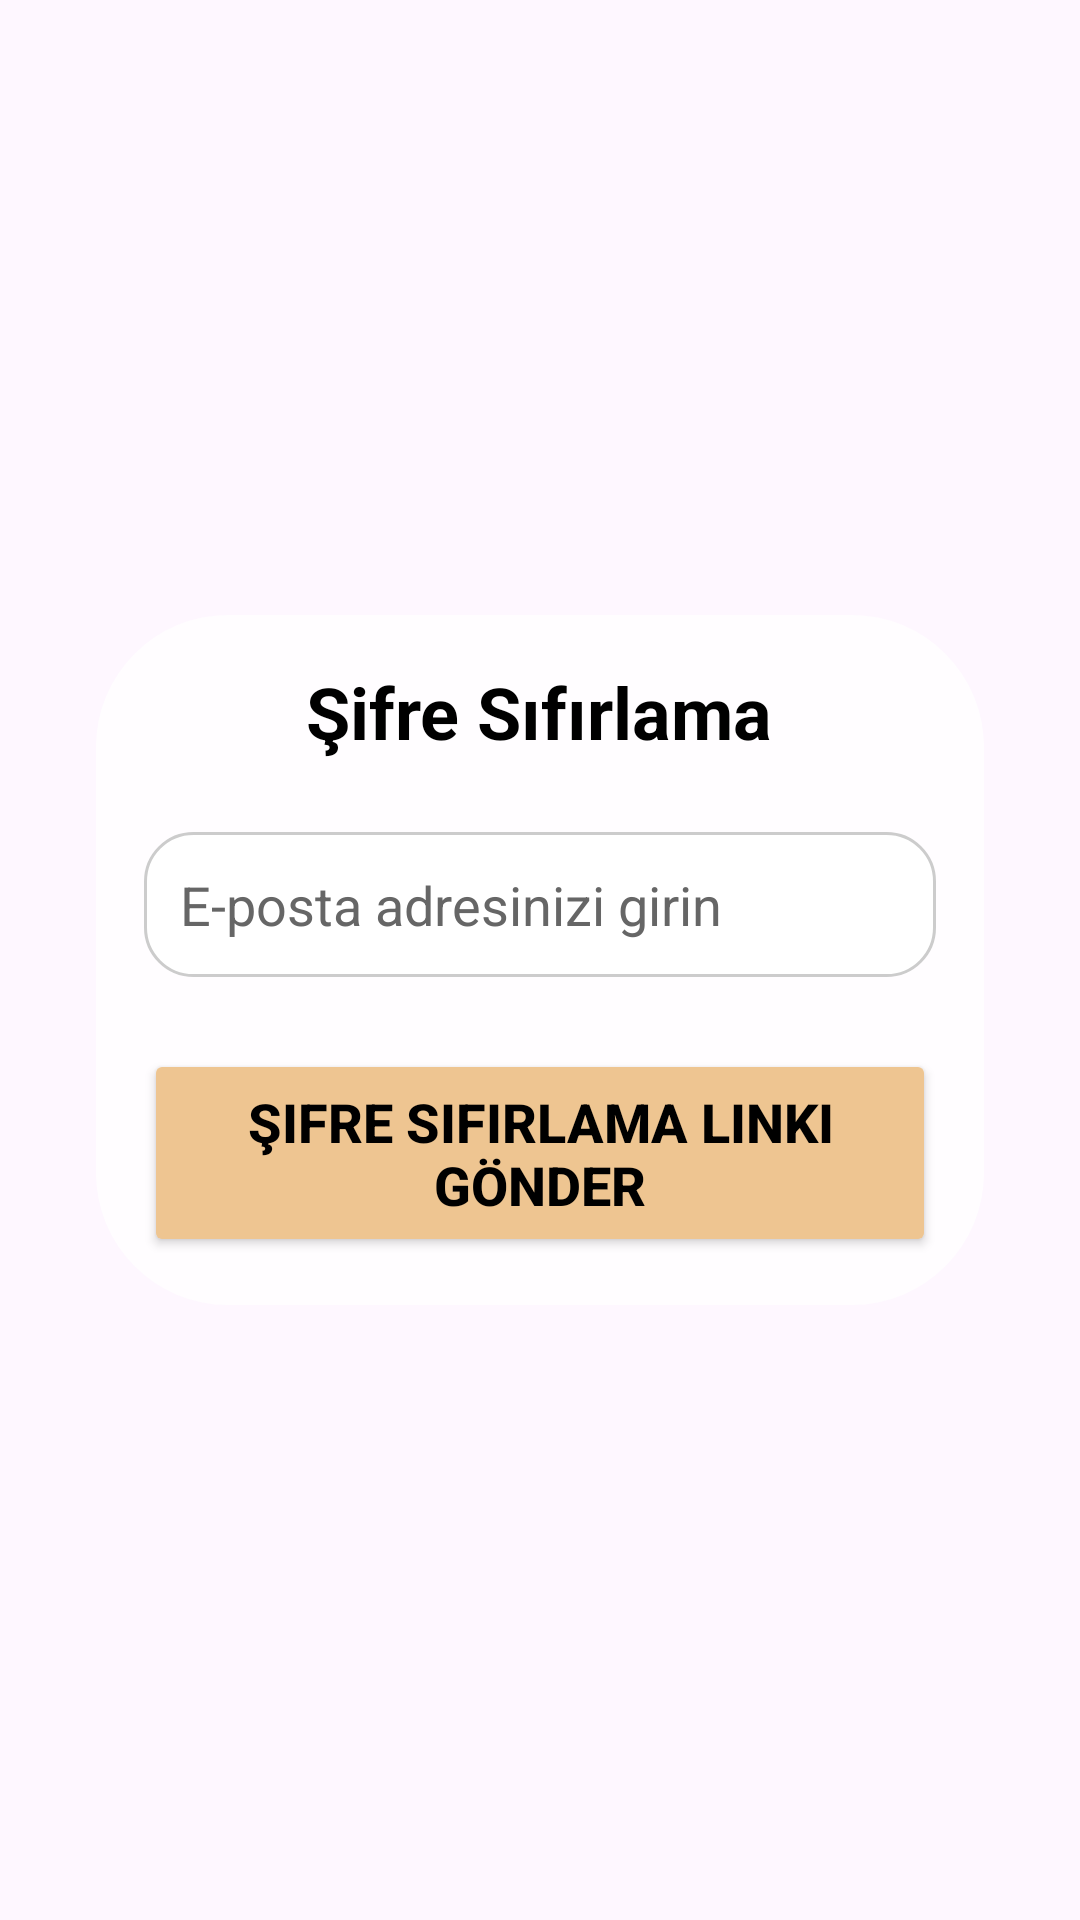

Write the Android layout XML for this screen, with the resource values it uses.
<!-- AndroidManifest.xml: application theme Theme.IndustryProject -->
<!-- res/layout/password_reset.xml -->
<?xml version="1.0" encoding="utf-8"?>
<androidx.constraintlayout.widget.ConstraintLayout
    xmlns:android="http://schemas.android.com/apk/res/android"
    xmlns:app="http://schemas.android.com/apk/res-auto"
    xmlns:tools="http://schemas.android.com/tools"
    android:id="@+id/password_reset_main"
    android:layout_width="match_parent"
    android:layout_height="match_parent"
    tools:context=".Password_Reset">

    <ImageView
        android:id="@+id/password_reset_background"
        android:layout_width="match_parent"
        android:layout_height="match_parent"
        android:scaleType="centerCrop"
        android:src="@drawable/img5"/>

    <FrameLayout
        android:layout_width="0dp"
        android:layout_height="wrap_content"
        android:layout_margin="32dp"
        android:background="@drawable/cardview_background"
        app:layout_constraintTop_toTopOf="parent"
        app:layout_constraintBottom_toBottomOf="parent"
        app:layout_constraintStart_toStartOf="parent"
        app:layout_constraintEnd_toEndOf="parent"
        app:layout_constraintVertical_bias="0.5">

        <LinearLayout
            android:layout_width="match_parent"
            android:layout_height="wrap_content"
            android:orientation="vertical"
            android:padding="16dp">

            <TextView
                android:id="@+id/reset_title"
                android:layout_width="wrap_content"
                android:layout_height="wrap_content"
                android:text="Şifre Sıfırlama"
                android:textSize="24sp"
                android:textStyle="bold"
                android:layout_gravity="center_horizontal"
                android:layout_marginBottom="24dp"
                android:textColor="#000000" />

            <EditText
                android:id="@+id/reset_email"
                android:layout_width="match_parent"
                android:layout_height="wrap_content"
                android:hint="E-posta adresinizi girin"
                android:inputType="textEmailAddress"
                android:textColorHint="#666666"
                android:textColor="#000000"
                android:background="@drawable/edittext_border"
                android:padding="12dp"
                android:layout_marginBottom="24dp" />

            <Button
                android:id="@+id/btn_send_reset_link"
                android:layout_width="match_parent"
                android:layout_height="wrap_content"
                android:text="Şifre Sıfırlama Linki Gönder"
                android:textSize="18sp"
                android:textStyle="bold"
                android:backgroundTint="#eec591"
                android:textColor="#000000"
                android:padding="12dp" />

        </LinearLayout>

    </FrameLayout>

</androidx.constraintlayout.widget.ConstraintLayout>
<!-- resources referenced by this layout -->
<resources>
  <!-- drawable cardview_background (drawable) -->
  <?xml version="1.0" encoding="utf-8"?>
  <shape xmlns:android="http://schemas.android.com/apk/res/android"
      android:shape="rectangle">
  
      <solid android:color="#CCFFFFFF"/>
  
      <corners android:radius="44dp"/>
  </shape>
  <!-- drawable edittext_border (drawable) -->
  <?xml version="1.0" encoding="utf-8"?>
  <shape xmlns:android="http://schemas.android.com/apk/res/android"
      android:shape="rectangle">
  
      <solid android:color="#FFFFFF"/> 
  
      <stroke
          android:width="1dp"
          android:color="#CCCCCC"/> 
  
      <corners android:radius="16dp"/> 
  
      <padding
          android:left="8dp"
          android:top="8dp"
          android:right="8dp"
          android:bottom="8dp"/>
  </shape>
  <style name="Theme.IndustryProject" parent="Base.Theme.IndustryProject" />
  <style name="Base.Theme.IndustryProject" parent="Theme.Material3.DayNight.NoActionBar">
          
          
      </style>
</resources>
